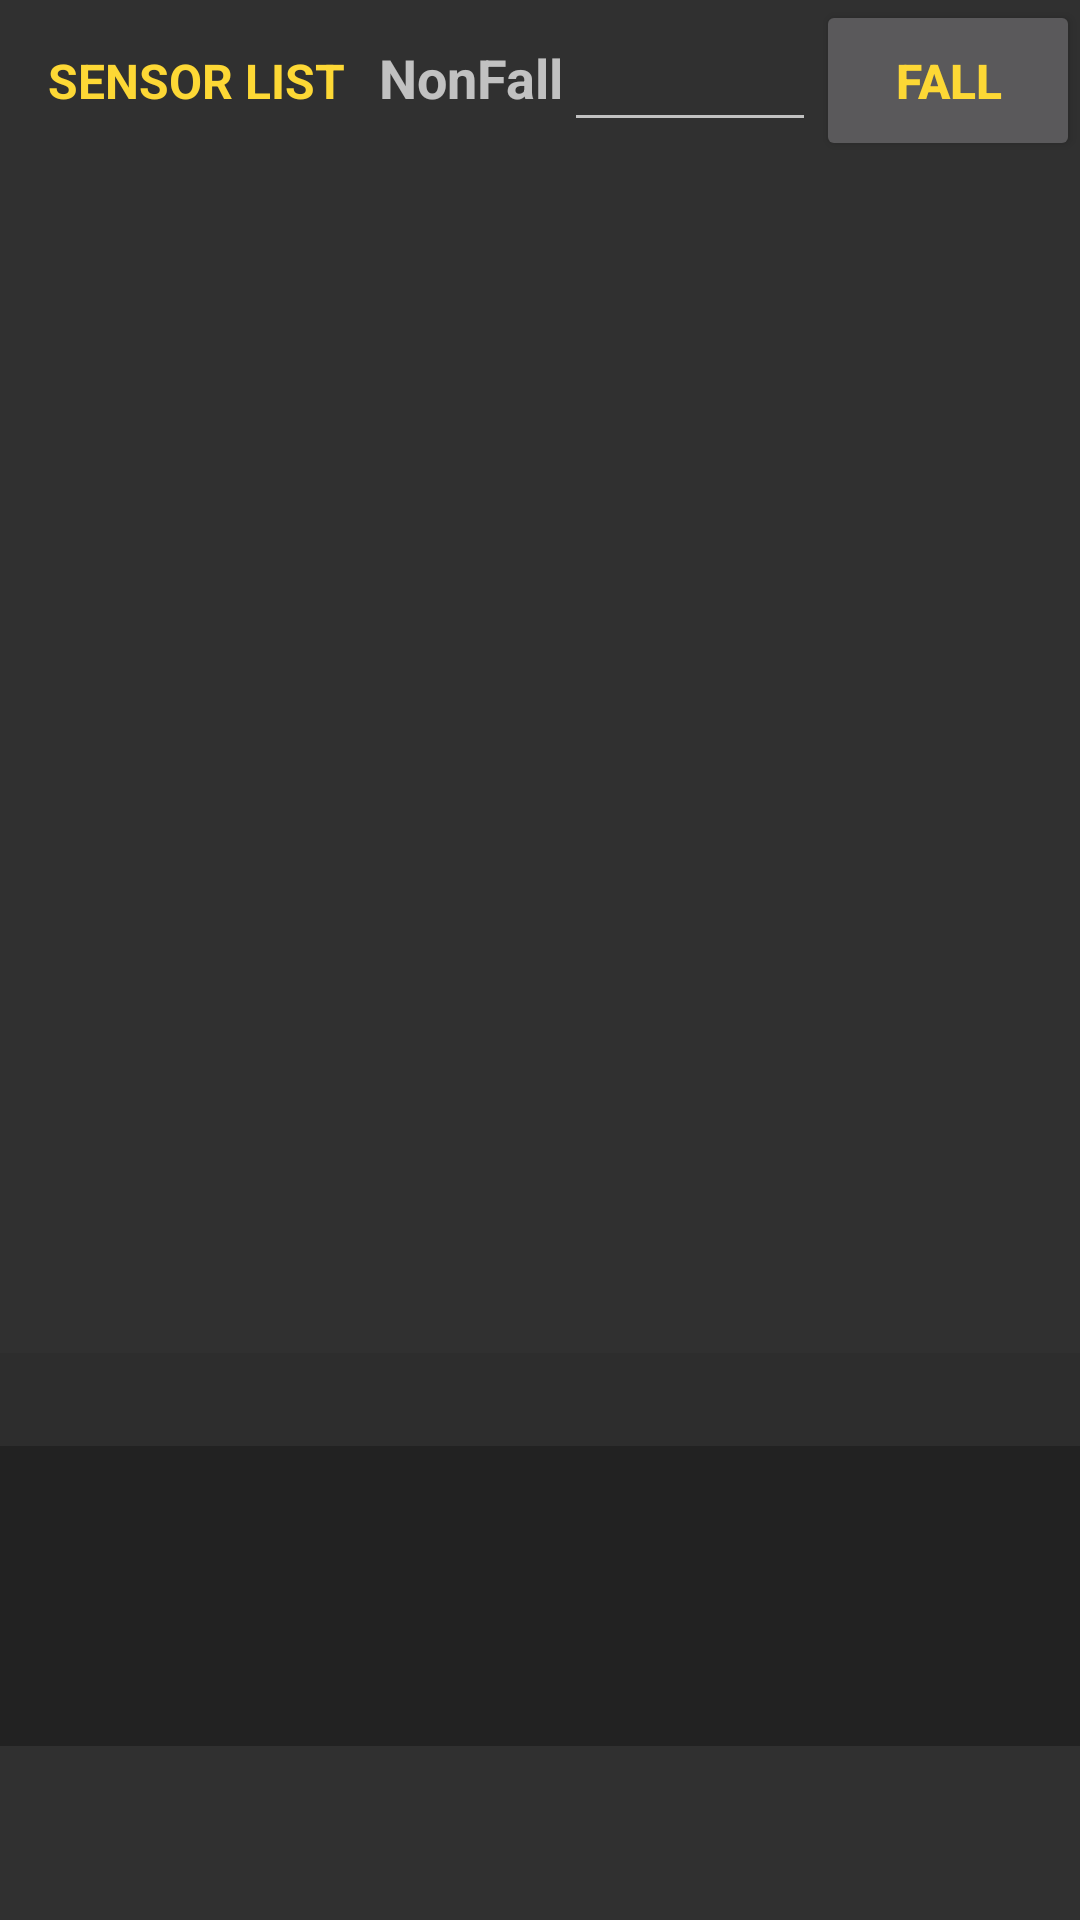

Produce the Android XML layout that renders to this screen, including the resource entries it uses.
<!-- AndroidManifest.xml: application theme AppTheme -->
<!-- res/layout/activity_main.xml -->
<RelativeLayout
    xmlns:android="http://schemas.android.com/apk/res/android"
    xmlns:tools="http://schemas.android.com/tools"
    android:layout_width="match_parent"
    android:layout_height="match_parent"
    tools:context=".MainActivity" >

    <TextView
        android:id="@+id/sensors_list_label"
        android:layout_width="match_parent"
        android:layout_height="wrap_content"
        android:layout_alignParentTop="true"
        android:text="@string/sensors_list_label"
        android:padding="@dimen/large_padding"
        android:elevation="2dp"
        style="@style/heading"/>

    <FrameLayout
        android:id="@+id/fragment_container_collection_controls"
        android:layout_width="match_parent"
        android:layout_height="58dp"
        android:layout_alignParentBottom="true" />

    <TextView
        android:id="@+id/console"
        android:layout_width="match_parent"
        android:layout_height="100dp"
        android:layout_above="@id/fragment_container_collection_controls"
        android:paddingTop="6dp"
        android:paddingBottom="6dp"
        android:paddingStart="8dp"
        android:paddingEnd="8dp"
        style="@style/ConsoleStyle"/>

    <TextView
        android:id="@+id/timestamp"
        android:layout_width="match_parent"
        android:layout_height="wrap_content"
        android:layout_above="@id/console"
        android:paddingTop="6dp"
        android:paddingBottom="6dp"
        android:paddingStart="8dp"
        android:paddingEnd="8dp"
        style="@style/TimestampStyle"/>

    <ListView
        android:id="@+id/sensor_list"
        android:focusable="false"
        android:focusableInTouchMode="false"
        android:layout_width="match_parent"
        android:layout_height="wrap_content"
        android:divider="@null"
        android:dividerHeight="0dp"
        android:paddingBottom="12dp"
        android:layout_below="@+id/sensors_list_label"
        android:layout_alignParentStart="true" />

    <LinearLayout
        android:orientation="horizontal"
        android:layout_width="wrap_content"
        android:layout_height="match_parent"
        android:layout_alignParentTop="true"
        android:layout_alignParentEnd="true"
        android:layout_above="@id/sensor_list"
        android:id="@+id/linearLayout">

        <EditText android:id="@+id/edit_text_bac"
            android:layout_width="wrap_content"
            android:layout_height="wrap_content"
            android:cursorVisible="false"
            android:minEms="4"
            android:maxEms="4"
            android:inputType="numberDecimal"
            android:gravity="center"
            android:layout_gravity="center" />

        <Button android:id="@+id/button_bac"
            android:layout_width="match_parent"
            android:layout_height="match_parent"
            android:layout_gravity="center"
            android:text="Fall"
            style="@style/heading"
            android:onClick="onBacButtonClick"/>
    </LinearLayout>

    <TextView
        android:id="@+id/textViewFallButton"
        android:layout_width="wrap_content"
        android:layout_height="wrap_content"
        android:text="NonFall"
        android:textAlignment="center"
        android:textSize="18sp"
        android:textStyle="bold"
        android:layout_alignBaseline="@+id/sensors_list_label"
        android:layout_alignBottom="@+id/sensors_list_label"
        android:layout_toStartOf="@+id/linearLayout" />

</RelativeLayout>
<!-- resources referenced by this layout -->
<resources>
  <dimen name="large_padding">16dp</dimen>
  <string name="sensors_list_label">SENSOR LIST</string>
  <style name="ConsoleStyle">
          <item name="android:textSize">14sp</item>
          <item name="android:textColor">@color/textPrimary</item>
          <item name="android:background">#222</item>
          <item name="android:textStyle">normal</item>
      </style>
  <style name="TimestampStyle">
          <item name="android:textSize">14sp</item>
          <item name="android:textColor">@color/textPrimary</item>
          <item name="android:background">#2d2d2d</item>
          <item name="android:textStyle">normal</item>
      </style>
  <style name="heading">
          <item name="android:textSize">16sp</item>
          <item name="android:textColor">@color/textPrimary</item>
          <item name="android:textStyle">bold</item>
      </style>
  <style name="AppTheme" parent="android:Theme.Material">
          <item name="android:colorAccent">@color/textPrimary</item>
          <item name="android:textColorPrimary">@color/textPrimary</item>
      </style>
  <color name="textPrimary">#fdd835</color>
</resources>
